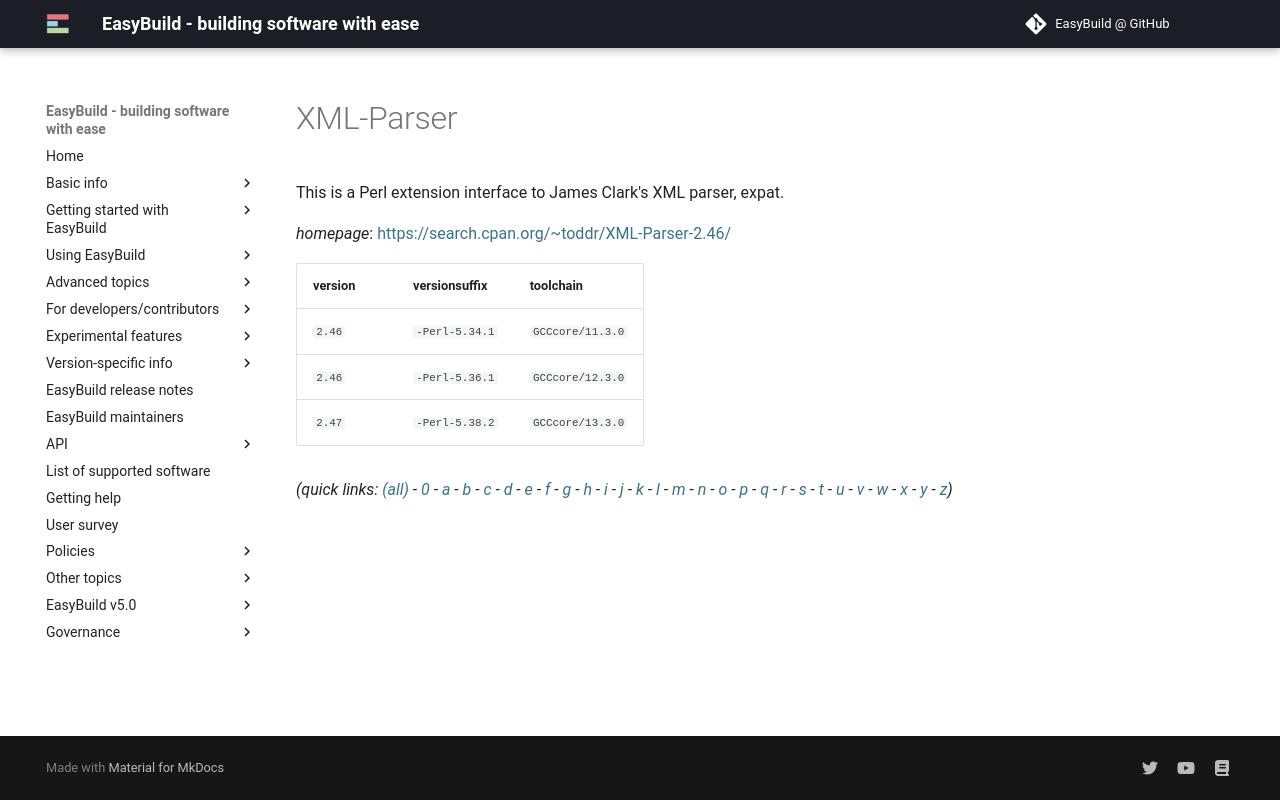

repository: easybuilders/easybuild-docs · page: version-specific/supported-software/x/XML-Parser/index.html · generator: mkdocs

---
search:
  boost: 0.5
---
# XML-Parser

This is a Perl extension interface to James Clark's XML parser, expat.

*homepage*: <https://search.cpan.org/~toddr/XML-Parser-2.46/>

version | versionsuffix | toolchain
--------|---------------|----------
``2.46`` | ``-Perl-5.34.1`` | ``GCCcore/11.3.0``
``2.46`` | ``-Perl-5.36.1`` | ``GCCcore/12.3.0``
``2.47`` | ``-Perl-5.38.2`` | ``GCCcore/13.3.0``


*(quick links: [(all)](../index.md) - [0](../0/index.md) - [a](../a/index.md) - [b](../b/index.md) - [c](../c/index.md) - [d](../d/index.md) - [e](../e/index.md) - [f](../f/index.md) - [g](../g/index.md) - [h](../h/index.md) - [i](../i/index.md) - [j](../j/index.md) - [k](../k/index.md) - [l](../l/index.md) - [m](../m/index.md) - [n](../n/index.md) - [o](../o/index.md) - [p](../p/index.md) - [q](../q/index.md) - [r](../r/index.md) - [s](../s/index.md) - [t](../t/index.md) - [u](../u/index.md) - [v](../v/index.md) - [w](../w/index.md) - [x](../x/index.md) - [y](../y/index.md) - [z](../z/index.md))*
